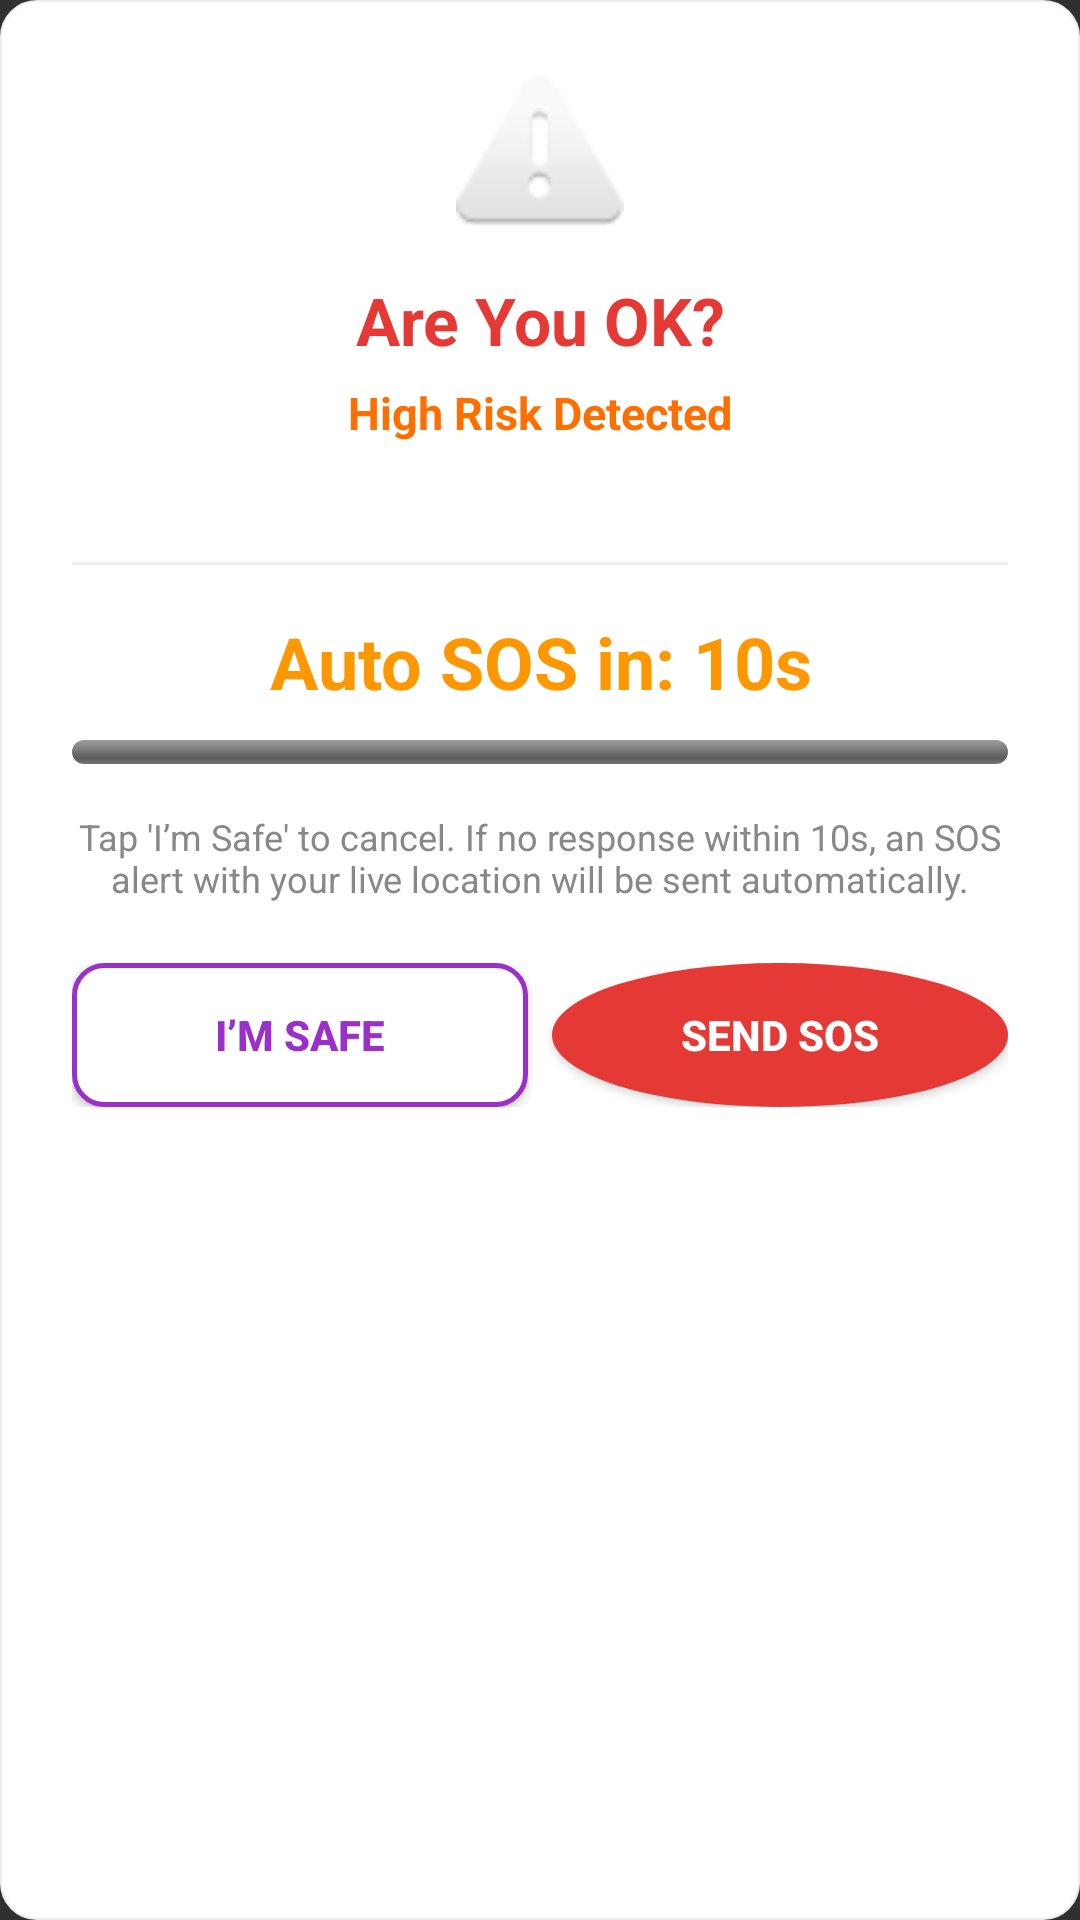

Produce the Android XML layout that renders to this screen, including the resource entries it uses.
<!-- AndroidManifest.xml: application theme Theme.AppCompat.NoActionBar -->
<!-- res/layout/dialog_auto_sos.xml -->
<?xml version="1.0" encoding="utf-8"?>
<LinearLayout
    xmlns:android="http://schemas.android.com/apk/res/android"
    android:layout_width="match_parent"
    android:layout_height="wrap_content"
    android:background="@drawable/card_rounded"
    android:orientation="vertical"
    android:padding="24dp">

    
    <ImageView
        android:layout_width="56dp"
        android:layout_height="56dp"
        android:layout_gravity="center"
        android:src="@android:drawable/ic_dialog_alert"
        android:contentDescription="Warning"
        android:layout_marginBottom="12dp"/>

    
    <TextView
        android:layout_width="match_parent"
        android:layout_height="wrap_content"
        android:text="Are You OK?"
        android:textColor="#E53935"
        android:textSize="22sp"
        android:textStyle="bold"
        android:gravity="center"
        android:layout_marginBottom="6dp"/>

    
    <TextView
        android:id="@+id/tvRiskLevel"
        android:layout_width="match_parent"
        android:layout_height="wrap_content"
        android:text="High Risk Detected"
        android:textColor="#FF6F00"
        android:textSize="15sp"
        android:textStyle="bold"
        android:gravity="center"
        android:layout_marginBottom="6dp"/>

    
    <TextView
        android:id="@+id/tvSummary"
        android:layout_width="match_parent"
        android:layout_height="wrap_content"
        android:text=""
        android:textColor="#555555"
        android:textSize="13sp"
        android:gravity="center"
        android:layout_marginBottom="16dp"/>

    
    <View
        android:layout_width="match_parent"
        android:layout_height="1dp"
        android:background="#EEEEEE"
        android:layout_marginBottom="16dp"/>

    
    <TextView
        android:id="@+id/tvCountdown"
        android:layout_width="match_parent"
        android:layout_height="wrap_content"
        android:text="Auto SOS in: 10s"
        android:textColor="#FF9800"
        android:textSize="24sp"
        android:textStyle="bold"
        android:gravity="center"
        android:layout_marginBottom="10dp"/>

    
    <ProgressBar
        android:id="@+id/progressCountdown"
        style="@android:style/Widget.ProgressBar.Horizontal"
        android:layout_width="match_parent"
        android:layout_height="8dp"
        android:layout_marginBottom="16dp"/>

    
    <TextView
        android:layout_width="match_parent"
        android:layout_height="wrap_content"
        android:text="Tap 'I’m Safe' to cancel. If no response within 10s, an SOS alert with your live location will be sent automatically."
        android:textColor="#888888"
        android:textSize="12sp"
        android:gravity="center"
        android:layout_marginBottom="20dp"/>

    
    <LinearLayout
        android:layout_width="match_parent"
        android:layout_height="wrap_content"
        android:orientation="horizontal"
        android:weightSum="2">

        <Button
            android:id="@+id/btnImSafe"
            android:layout_width="0dp"
            android:layout_height="48dp"
            android:layout_weight="1"
            android:layout_marginEnd="8dp"
            android:background="@drawable/btn_outline_purple"
            android:text="I’m Safe"
            android:textColor="#9B2FC9"
            android:textSize="14sp"
            android:textStyle="bold"/>

        <Button
            android:id="@+id/btnSendSOSNow"
            android:layout_width="0dp"
            android:layout_height="48dp"
            android:layout_weight="1"
            android:background="@drawable/sos_button"
            android:text="Send SOS"
            android:textColor="#FFFFFF"
            android:textSize="14sp"
            android:textStyle="bold"/>

    </LinearLayout>

</LinearLayout>
<!-- resources referenced by this layout -->
<resources>
  <!-- drawable btn_outline_purple (drawable) -->
  <?xml version="1.0" encoding="utf-8"?>
  <shape xmlns:android="http://schemas.android.com/apk/res/android"
      android:shape="rectangle">
      <solid android:color="#FFFFFF"/>
      <stroke android:width="1.5dp" android:color="#9B2FC9"/>
      <corners android:radius="10dp"/>
  </shape>
  <!-- drawable card_rounded (drawable) -->
  <?xml version="1.0" encoding="utf-8"?>
  <shape xmlns:android="http://schemas.android.com/apk/res/android"
      android:shape="rectangle">
      <solid android:color="#FFFFFF"/>
      <corners android:radius="12dp"/>
      <stroke android:width="0.5dp" android:color="#EEEEEE"/>
  </shape>
  <!-- drawable sos_button (drawable) -->
  <?xml version="1.0" encoding="utf-8"?>
  <selector xmlns:android="http://schemas.android.com/apk/res/android">
      <item android:state_pressed="true">
          <shape android:shape="oval">
              <solid android:color="#C62828"/>
              <size android:width="180dp" android:height="180dp"/>
          </shape>
      </item>
      <item>
          <shape android:shape="oval">
              <solid android:color="#E53935"/>
              <size android:width="180dp" android:height="180dp"/>
          </shape>
      </item>
  </selector>
</resources>
